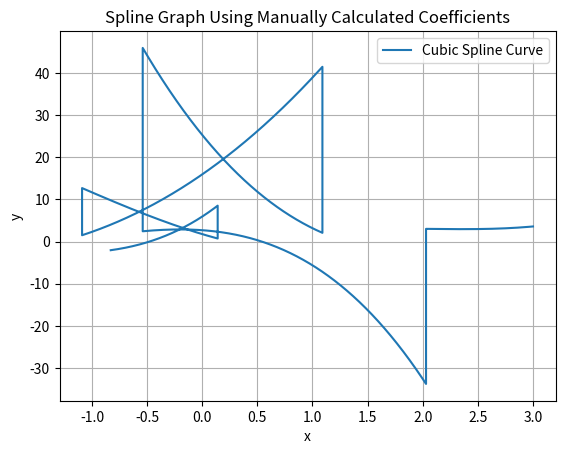

This figure's Python source:
#!/bin/python3

# These next two libraries are purely for displaying the result...
import matplotlib.pyplot as plt
import numpy as np

def get_spline_natural_fifth_degree(points: list) -> list: # This function returns the coefficients of the spline as a list. The points are of the format [[x0,y0],[x1,y1]...[xn,yn]] where each value is a float value.
	# This is taken straight from wikipedia: https://en.wikipedia.org/wiki/Spline_(mathematics)#Algorithm_for_computing_natural_cubic_splines
	x_vals = [p[0] for p in points]
	y_vals = [p[1] for p in points]
	# 1. Create new array a of size n + 1 and for i = 0, …, n set a_i = y_i
	n = len(points)-1
	a = [y_vals[i] for i in range(len(y_vals))]#  + [0.0] # Initialize the thing.
	assert len(a) == n + 1
	# a[-1] = 0.0 # Because the index 
	# 2. Create new arrays b and d, each of size n.
	assert len(a) == n + 1
	b = [0.0 for _ in range(n)]
	d = [0.0 for _ in range(n)]
	# 3. Create new array h of size n and for i = 0, …, n – 1 set h_i = x_(i+1) - x_i
	h = [x_vals[i+1] - x_vals[i] for i in range(n)]
	print("Our H: "+str(h))
	# 4. Create new array α of size n and for i = 1, …, n – 1 set alpha_1 = (3/h_i)*(a_(i+1) - a_i) - (3/h_(i-1))*(a_i-a_(i-1))
	alpha = [(3.0/h[i])*(a[i+1]-a[i])-(3.0/h[i-1])*(a[i]-a[i-1]) for i in range(1,n)] # Actually n-1, but because python ranges are dumb, we need to do this.
	#alpha.append(0.0)
	alpha = [0.0] + alpha
	assert len(alpha) == n
	# 5. Create new arrays c, l, μ, z, each of size n + 1.
	c = [0.0 for _ in range(n+1)]
	assert len(c) == len(points)
	l = [0.0 for _ in range(n+1)]
	mu = [0.0 for _ in range(n+1)]
	z = [0.0 for _ in range(n+1)]
	# 6. Set l_0 = 1 , mu_0 = z_0 = 0
	l[0] = 1.0
	mu[0] = 0.0
	z[0] = 0.0
	# 7. For i = 1 .. n-1 set the following: l_i = 2*(x_(i+1)-x_(i-1))-(h_(i-1))*(mu_(i-1))	mu_i = h_i/l_i   z_i = (alpha_i-h_(i-1)*z_(i-1))/l_i
	for i in range(1, n):
		l[i] = 2*(x_vals[i+1]-x_vals[i-1])-(h[i-1])*(mu[i-1]) # Stuff.
		mu[i] = h[i]/l[i]
		z[i] = (alpha[i]-h[i-1]*z[i-1])/l[i]
	assert l[0] == 1.0
	# 8. Set l_n = 1; z_n = c_n = 0
	l[n] = 1.0
	assert c[n] == 0.0 # Should be zero...
	z[n] = 0.0
	# 9. For j = n – 1, n – 2, …, 0, set the following: c_j = z_j - mu_j*c_(j+1)   b_j = (a_(j+1)-a_j)/h_j - (h_j*(c_(j+1)+2*c_j))/3	and   d_j = (c_(j+1)-c_j)/(3*h_j)
	for j in range(n - 1, -1, -1):
		print("j == "+str(j))
		c[j] = z[j] - mu[j]*c[j+1] # Just do the bullshit here...
	for j in range(n - 1, -1, -1):
		b[j] = (a[j+1]-a[j])/h[j] + (h[j]*(2*c[j+1]+c[j]))/3.0
	for j in range(n - 1, -1, -1):
		d[j] = (c[j+1]-c[j])/(3.0*h[j])
	print("Our c: "+str(c))
	print("Our d: "+str(d))
	print("Our b: "+str(b))
	print("Our a: "+str(a))
	a.pop(0)
	c.pop(0)
	'''

	b = (a[1:] - a[:-1]) / h + (2 * c[1:] + c[:-1]) / 3 * h
	# b[j] = (a[j+1]-a[j])/h[j] - (h[j]*(c[j+1]+2*c[j]))/3.0
	'''
	# Create new set "Splines" and call it "output_set". Populate it with n splines S.
	splines = [[] for _ in range(5)]
	for i in range(n):
		#splines.append([a[i], b[i], c[i], d[i], x_vals[i]])
		splines[0].append(a[i])
		splines[1].append(b[i])
		splines[2].append(c[i])
		splines[3].append(d[i])
		splines[4].append(x_vals[i])

	return splines # Return the output....


'''
def get_spline_natural_cubic_plagiarized(points: list) -> list:
	# Extract x and y values
	x_vals = [p[0] for p in points]
	y_vals = [p[1] for p in points]
	n = len(points) - 1

	# Step 1: Initialize arrays
	a = y_vals[:]
	h = [x_vals[i+1] - x_vals[i] for i in range(n)]
	alpha = [0.0] * (n + 1)

	for i in range(1, n):
		alpha[i] = (3 / h[i]) * (a[i+1] - a[i]) - (3 / h[i-1]) * (a[i] - a[i-1])
	# Step 2: Initialize arrays for the tridiagonal system
	l = [1.0] + [0.0] * n
	mu = [0.0] * (n + 1)
	z = [0.0] * (n + 1)

	# Step 3: Forward pass
	for i in range(1, n):
		l[i] = 2 * (x_vals[i+1] - x_vals[i-1]) - h[i-1] * mu[i-1]
		mu[i] = h[i] / l[i]
		z[i] = (alpha[i] - h[i-1] * z[i-1]) / l[i]

	# Step 4: Back substitution
	l[n] = 1.0
	c = [0.0] * (n + 1)
	b = [0.0] * n
	d = [0.0] * n

	for j in range(n - 1, -1, -1):
		c[j] = z[j] - mu[j] * c[j+1]
		b[j] = (a[j+1] - a[j]) / h[j] - h[j] * (c[j+1] + 2 * c[j]) / 3
		d[j] = (c[j+1] - c[j]) / (3 * h[j])

	# Step 5: Create spline segments
	splines = []
	for i in range(n):
		splines.append([a[i], b[i], c[i], d[i], x_vals[i]])

	return splines
'''


def tri_diag_solve(A, B, C, F):
	n = B.size
	assert A.ndim == B.ndim == C.ndim == F.ndim == 1 and (
		A.size == B.size == C.size == F.size == n
	) #, (A.shape, B.shape, C.shape, F.shape)
	Bs, Fs = np.zeros_like(B), np.zeros_like(F)
	Bs[0], Fs[0] = B[0], F[0]
	for i in range(1, n):
		Bs[i] = B[i] - A[i] / Bs[i - 1] * C[i - 1]
		Fs[i] = F[i] - A[i] / Bs[i - 1] * Fs[i - 1]
	x = np.zeros_like(B)
	x[-1] = Fs[-1] / Bs[-1]
	for i in range(n - 2, -1, -1):
		x[i] = (Fs[i] - C[i] * x[i + 1]) / Bs[i]
	return x
	

def calc_spline_params(x, y):
	a = y
	h = np.diff(x)
	print("Actual H: "+str(h))
	c = np.concatenate((np.zeros((1,), dtype = y.dtype),
		np.append(tri_diag_solve(h[:-1], (h[:-1] + h[1:]) * 2, h[1:],
		((a[2:] - a[1:-1]) / h[1:] - (a[1:-1] - a[:-2]) / h[:-1]) * 3), 0)))
	print("Actual c: "+str(c))
	d = np.diff(c) / (3 * h)
	print("Actual d: "+str(d))
	print("Actual a: "+str(a))
	b = (a[1:] - a[:-1]) / h + (2 * c[1:] + c[:-1]) / 3 * h
	# b[j] = (a[j+1]-a[j])/h[j] - (h[j]*(c[j+1]+2*c[j]))/3.0
	print("Actual b: "+str(b))

	return a[1:], b, c[1:], d

def test_spline() -> None: # This function here tests our implementation of splines...
	# These values are taken straight from my homework assignment...
	x_vals=[-0.83,0.14,-1.09,1.09,-0.54,2.03,3.0]
	y_vals=[-2.03,-2.06,0.71,1.49,2.06,2.43,3.0]

	assert len(x_vals) == len(y_vals)
	assert all([isinstance(x, float) for x in x_vals])
	assert all([isinstance(x, float) for x in y_vals])
	points = [[x_vals[i], y_vals[i]] for i in range(len(x_vals))] # Just do the thing...
	spline_vals = get_spline_natural_fifth_degree(points)
	print("Output: ")
	print(spline_vals)
	return spline_vals

def evaluate_spline(x, x_i, a, b, c, d):
	return a + b * (x - x_i) + c * (x - x_i)**2 + d * (x - x_i)**3

'''
def render_result(splines: list, points: list) -> None:
	x_knots = [p[0] for p in points] # Something like this????
	# Generate points for smooth plotting
	x_fine = np.linspace(x_knots[0], x_knots[-1], 1000)  # Fine points across all intervals
	y_fine = []

	# Evaluate the spline on each interval
	for i in range(len(x_knots) - 1):
		# Get the fine points within the current interval [x_i, x_{i+1}]
		x_interval = x_fine[(x_fine >= x_knots[i]) & (x_fine <= x_knots[i + 1])]

		# Evaluate using the coefficients for the current interval
		a, b, c, d, _ = splines[i] # The final value is basically useless.
		assert isinstance(a, float)
		assert isinstance(b, float)
		assert isinstance(c, float)
		assert isinstance(d, float)
		print("x_interval == "+str(x_interval))
		y_interval = evaluate_spline(x_interval, x_knots[i], a, b, c, d)
		# print("y_interval == "+str(y_interval))
		# Append the results to the final output
		y_fine.extend(y_interval)

	# Plot the original knots and the spline curve
	# plt.plot(x_knots, [coeff[0] for coeff in splines], 'o', label='Spline Control Points')
	for _ in range(len(y_fine) - len(x_fine)):
		#x_fine.extend(0.0)
		x_fine = np.append(x_fine, 0.0)
	plt.plot(x_fine, y_fine, label='Cubic Spline Curve')
	plt.xlabel('x')
	plt.ylabel('y')
	plt.legend()
	plt.title('Spline Graph Using Manually Calculated Coefficients')
	plt.grid(True)
	plt.show()
'''


def genfines(x_knots) -> list:
	# np.linspace(x_knots[0], x_knots[-1], 1000)
	output = []
	for i in range(len(x_knots)-1):
		# Just go through the things...
		x0 = x_knots[i]
		x1 = x_knots[i+1]
		output.append(np.linspace(x0, x1, num=1000, endpoint=True, retstep=False, dtype=None, axis=0))
	return output

def render_result(splines: list, points: list) -> None:
	x_knots = [p[0] for p in points] # Something like this????
	# Generate points for smooth plotting
	#x_fine = np.linspace(x_knots[0], x_knots[-1], 1000)  # Fine points across all intervals
	y_fine = []
	# x_thing = np.array()
	x_thing = []
	# Evaluate the spline on each interval
	'''
	for i in range(len(x_knots) - 1):
		# Get the fine points within the current interval [x_i, x_{i+1}]
		x_interval = x_fine[(x_fine >= x_knots[i]) & (x_fine <= x_knots[i + 1])]

		# Evaluate using the coefficients for the current interval
		a, b, c, d, _ = splines[i] # The final value is basically useless.
		assert isinstance(x_knots[i], float)

		y_interval = evaluate_spline(x_interval, x_knots[i], a, b, c, d)
		assert len(y_interval) == len(x_interval)
		# print("y_interval == "+str(y_interval))
		# Append the results to the final output
		y_fine.extend(y_interval)
		x_thing.extend(list(x_interval))
	'''

	x_fines = genfines(x_knots)

	for i, x_fine in enumerate(x_fines):
		# a, b, c, d, x_oof = splines[i] # The final value is basically useless.
		a, b, c, d, x_oof = splines[0][i], splines[1][i], splines[2][i], splines[3][i], splines[4][i]
		assert isinstance(x_knots[i], float)

		y_interval = evaluate_spline(x_fine, x_knots[i], a, b, c, d)
		assert len(y_interval) == len(x_fine)
		# print("y_interval == "+str(y_interval))
		# Append the results to the final output
		y_fine.extend(y_interval)
		x_thing.extend(list(x_fine))

	# Plot the original knots and the spline curve
	# plt.plot(x_knots, [coeff[0] for coeff in splines], 'o', label='Spline Control Points')
	#for _ in range(len(y_fine) - len(x_fine)):
	#	#x_fine.extend(0.0)
	#	x_fine = np.append(x_fine, 0.0)
	plt.plot(x_thing, y_fine, label='Cubic Spline Curve')
	plt.xlabel('x')
	plt.ylabel('y')
	plt.legend()
	plt.title('Spline Graph Using Manually Calculated Coefficients')
	plt.grid(True)
	plt.show()



if __name__=="__main__":
	x_vals=[-0.83,0.14,-1.09,1.09,-0.54,2.03,3.0]
	y_vals=[-2.03,-2.06,0.71,1.49,2.06,2.43,3.0]

	assert len(x_vals) == len(y_vals)
	assert all([isinstance(x, float) for x in x_vals])
	assert all([isinstance(x, float) for x in y_vals])
	points = [[x_vals[i], y_vals[i]] for i in range(len(x_vals))] # Just do the thing...
	splines = test_spline()
	actual = calc_spline_params(np.array(x_vals), np.array(y_vals))
	print("Our splines: "+str(splines))
	print("Actual splines: "+str(actual))
	render_result(splines, points)
	exit(0)
